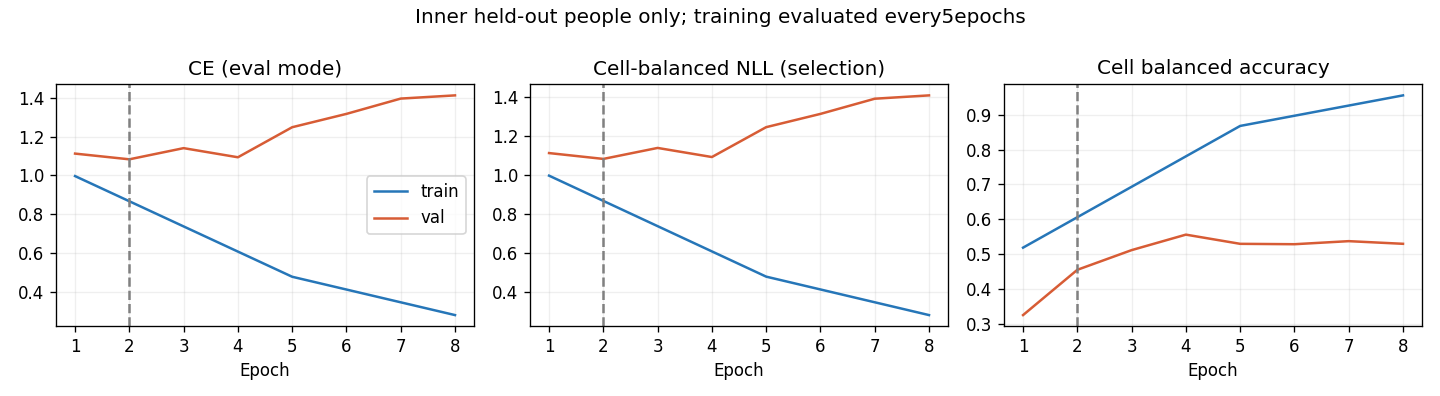

The table this chart was drawn from, first rows:
epoch, optimization_ce, train_ce, train_cell_nll, train_cell_ba, val_ce, val_cell_nll, val_cell_ba, raw_val_ce, raw_val_cell_nll, raw_val_cell_ba
1, 1.127, 0.9969, 0.9966, 0.5187, 1.113, 1.113, 0.3253, 1.113, 1.113, 0.3253
2, 0.9891, , , , 1.083, 1.083, 0.4552, 1.083, 1.083, 0.4552
3, 0.8777, , , , 1.141, 1.139, 0.5116, 1.141, 1.139, 0.5116
4, 0.7583, , , , 1.094, 1.092, 0.556, 1.094, 1.092, 0.556
5, 0.6418, 0.4785, 0.4784, 0.8679, 1.249, 1.245, 0.5297, 1.249, 1.245, 0.5297
6, 0.579, , , , 1.317, 1.314, 0.5286, 1.317, 1.314, 0.5286
7, 0.4963, , , , 1.396, 1.391, 0.5373, 1.396, 1.391, 0.5373
8, 0.4587, 0.2811, 0.2811, 0.9555, 1.412, 1.409, 0.5297, 1.412, 1.409, 0.5297
